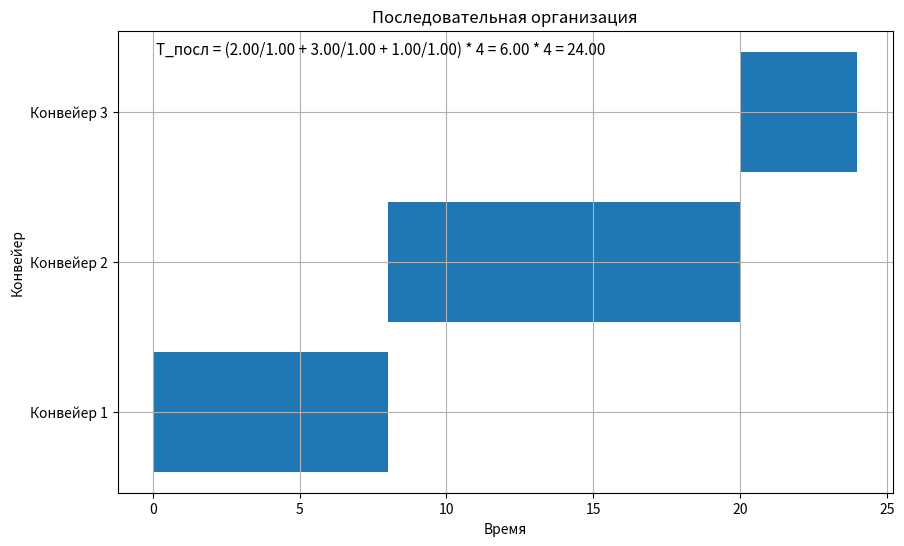
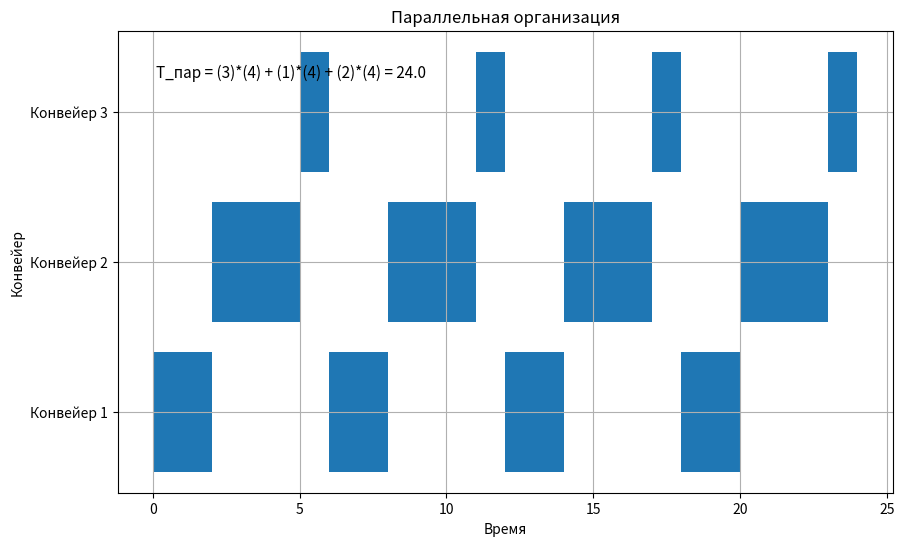
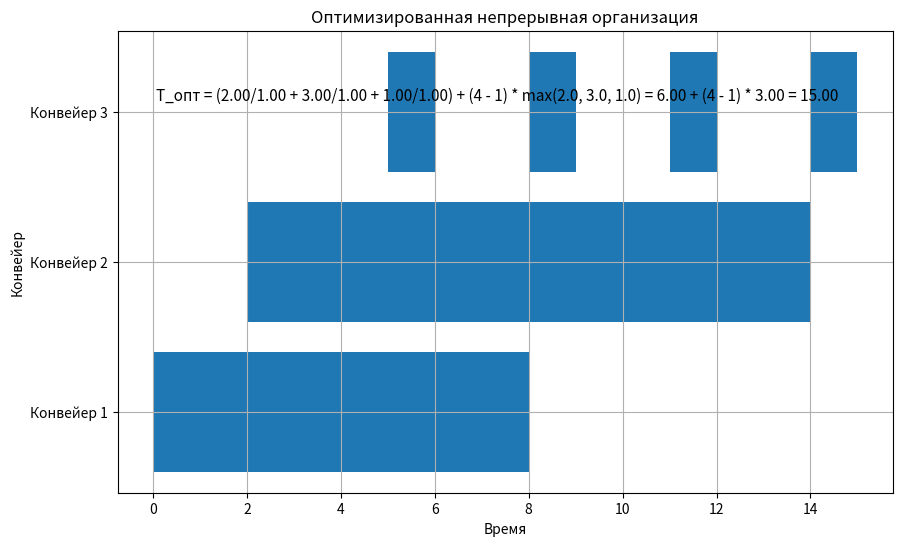

Write Python code to recreate these figures, in order.
import matplotlib.pyplot as plt

def adjust_time_with_workers(t_base, c):
    """
    Корректирует время обработки с учетом количества рабочих.
    """
    if c == 0:
        return float('inf')
    return t_base / c

def calculate_times(goods, conveyors):
    """Рассчитывает T_посл, T_пар, T_опт с подробным выводом."""
    conveyors.sort(key=lambda x: x['m'])
    times = [conveyor['t'] / conveyor['c'] for conveyor in conveyors]
    times_str = " + ".join([f"{conveyor['t']:.2f}/{conveyor['c']:.2f}" for conveyor in conveyors])

    t_posl = sum(times) * goods
    t_posl_str = f"({times_str}) * {goods} = {sum(times):.2f} * {goods} = {t_posl:.2f}"

    t_par = sum([max(times) for _ in range(goods)]) + sum([min(times) for _ in range(goods)]) + sum([sorted(times)[1] for _ in range(goods)])
    times_par = [conveyor['t'] for conveyor in conveyors]
    t_par_str = f"({max(times_par)})*({goods}) + ({min(times_par)})*({goods}) + ({sorted(times_par)[1]})*({goods}) = {t_par}"

    t_opt = sum(times) + (goods - 1) * max(times)
    t_opt_str = f"({times_str}) + ({goods} - 1) * max({', '.join([str(t) for t in times])}) = {sum(times):.2f} + ({goods} - 1) * {max(times):.2f} = {sum(times) + (goods - 1) * max(times):.2f}"

    return t_posl, t_par, t_opt, t_posl_str, t_par_str, t_opt_str

def plot_conveyor_schedule(schedule, title,  t_posl_str=None, t_par_str=None, t_opt_str=None):
    """
    Строит график времени работы конвейеров.

    Args:
        schedule: Словарь, где ключ - номер конвейера (m), а значение - список интервалов времени работы [(start, length)].
        title: Заголовок графика.
    """
    plt.figure(figsize=(10, 6))
    
    yticks = []
    yticklabels = []
    
    for m, intervals in schedule.items():
        yticks.append(m)
        yticklabels.append(f"Конвейер {m}")
        plt.broken_barh(intervals, (m - 0.4, 0.8), facecolors='tab:blue')

    plt.yticks(yticks, yticklabels)
    plt.xlabel("Время")
    plt.ylabel("Конвейер")
    plt.title(title)
    plt.grid(True)

    if t_posl_str is not None:
        plt.text(0.05, 0.95, f"T_посл = {t_posl_str}", transform=plt.gca().transAxes, fontsize=11)
    if t_par_str is not None:
        plt.text(0.05, 0.90, f"T_пар = {t_par_str}", transform=plt.gca().transAxes, fontsize=11)
    if t_opt_str is not None:
        plt.text(0.05, 0.85, f"T_опт = {t_opt_str}", transform=plt.gca().transAxes, fontsize=11)

    
    plt.show()

def sequential_organization_schedule(goods, conveyors):
    """
    Создает расписание для последовательной организации.
    """
    conveyors.sort(key=lambda x: x['m'])
    for conveyor in conveyors:
        conveyor['t'] = adjust_time_with_workers(conveyor['t'], conveyor['c'])

    schedule = {}
    current_time = 0
    for conveyor in conveyors:
        m = conveyor['m']
        processing_time = conveyor['t'] * goods
        schedule[m] = [(current_time, processing_time)]
        current_time += processing_time

    return schedule

def parallel_organization_schedule(goods, conveyors):
    """
    Создает расписание для параллельной организации.

    Args:
        goods: Количество товаров.
        conveyors: Список конвейеров, каждый конвейер - словарь {'m': приоритет, 't': время обработки, 'c': количество рабочих}.

    Returns:
        Словарь с расписанием работы конвейеров.
    """
    conveyors.sort(key=lambda x: x['m'])
    for conveyor in conveyors:
        conveyor['t'] = adjust_time_with_workers(conveyor['t'], conveyor['c'])

    schedule = {conveyor['m']: [] for conveyor in conveyors}
    finish_times = [0] * goods

    for i in range(goods):
        current_time = 0
        for conveyor in conveyors:
            m = conveyor['m']
            if i == 0:
                start_time = current_time
                current_time += conveyor['t']
            else:
                start_time = max(current_time, finish_times[i - 1])
                current_time = start_time + conveyor['t']
            schedule[m].append((start_time, conveyor['t']))
        finish_times[i] = current_time

    return schedule

def optimized_continuous_schedule(goods, conveyors):
    """
    Создает оптимизированное расписание без простоя конвейеров.
    """
    conveyors.sort(key=lambda x: x['m'])
    for conveyor in conveyors:
        conveyor['t'] = adjust_time_with_workers(conveyor['t'], conveyor['c'])

    schedule = {conveyor['m']: [] for conveyor in conveyors}
    conveyor_finish_times = [0] * len(conveyors)
    goods_finish_times = [[0] * len(conveyors) for _ in range(goods)]

    for i in range(goods):
        for j, conveyor in enumerate(conveyors):
            m = conveyor['m']
            if j == 0:
                start_time = conveyors[j]['t'] * i  # Первый конвейер начинает работу сразу, как только появляется товар
            else:
                start_time = max(conveyor_finish_times[j], goods_finish_times[i][j - 1]) # если конвейер j свободен и предыдущий этап товара i закончен - начинаем

            finish_time = start_time + conveyor['t']
            schedule[m].append((start_time, conveyor['t']))
            conveyor_finish_times[j] = finish_time
            goods_finish_times[i][j] = finish_time

    return schedule


goods_count = 4
conveyors = [
    {'m': 1, 't': 2, 'c': 1},
    {'m': 2, 't': 3, 'c': 1},
    {'m': 3, 't': 1, 'c': 1}
]

t_posl, t_par, t_opt, t_posl_str, t_par_str, t_opt_str = calculate_times(goods_count, conveyors)
seq_schedule = sequential_organization_schedule(goods_count, conveyors.copy())
par_schedule = parallel_organization_schedule(goods_count, conveyors.copy())
optimized_schedule = optimized_continuous_schedule(goods_count, conveyors.copy())



plot_conveyor_schedule(seq_schedule, "Последовательная организация", t_posl_str=t_posl_str)
plot_conveyor_schedule(par_schedule, "Параллельная организация", t_par_str=t_par_str)
plot_conveyor_schedule(optimized_schedule, "Оптимизированная непрерывная организация", t_opt_str=t_opt_str)



print(f"$T_{{посл}} = {t_posl_str}")
print(f"$T_{{пар}} = {t_par_str}")
print(f"$T_{{опт}} = {t_opt_str}")